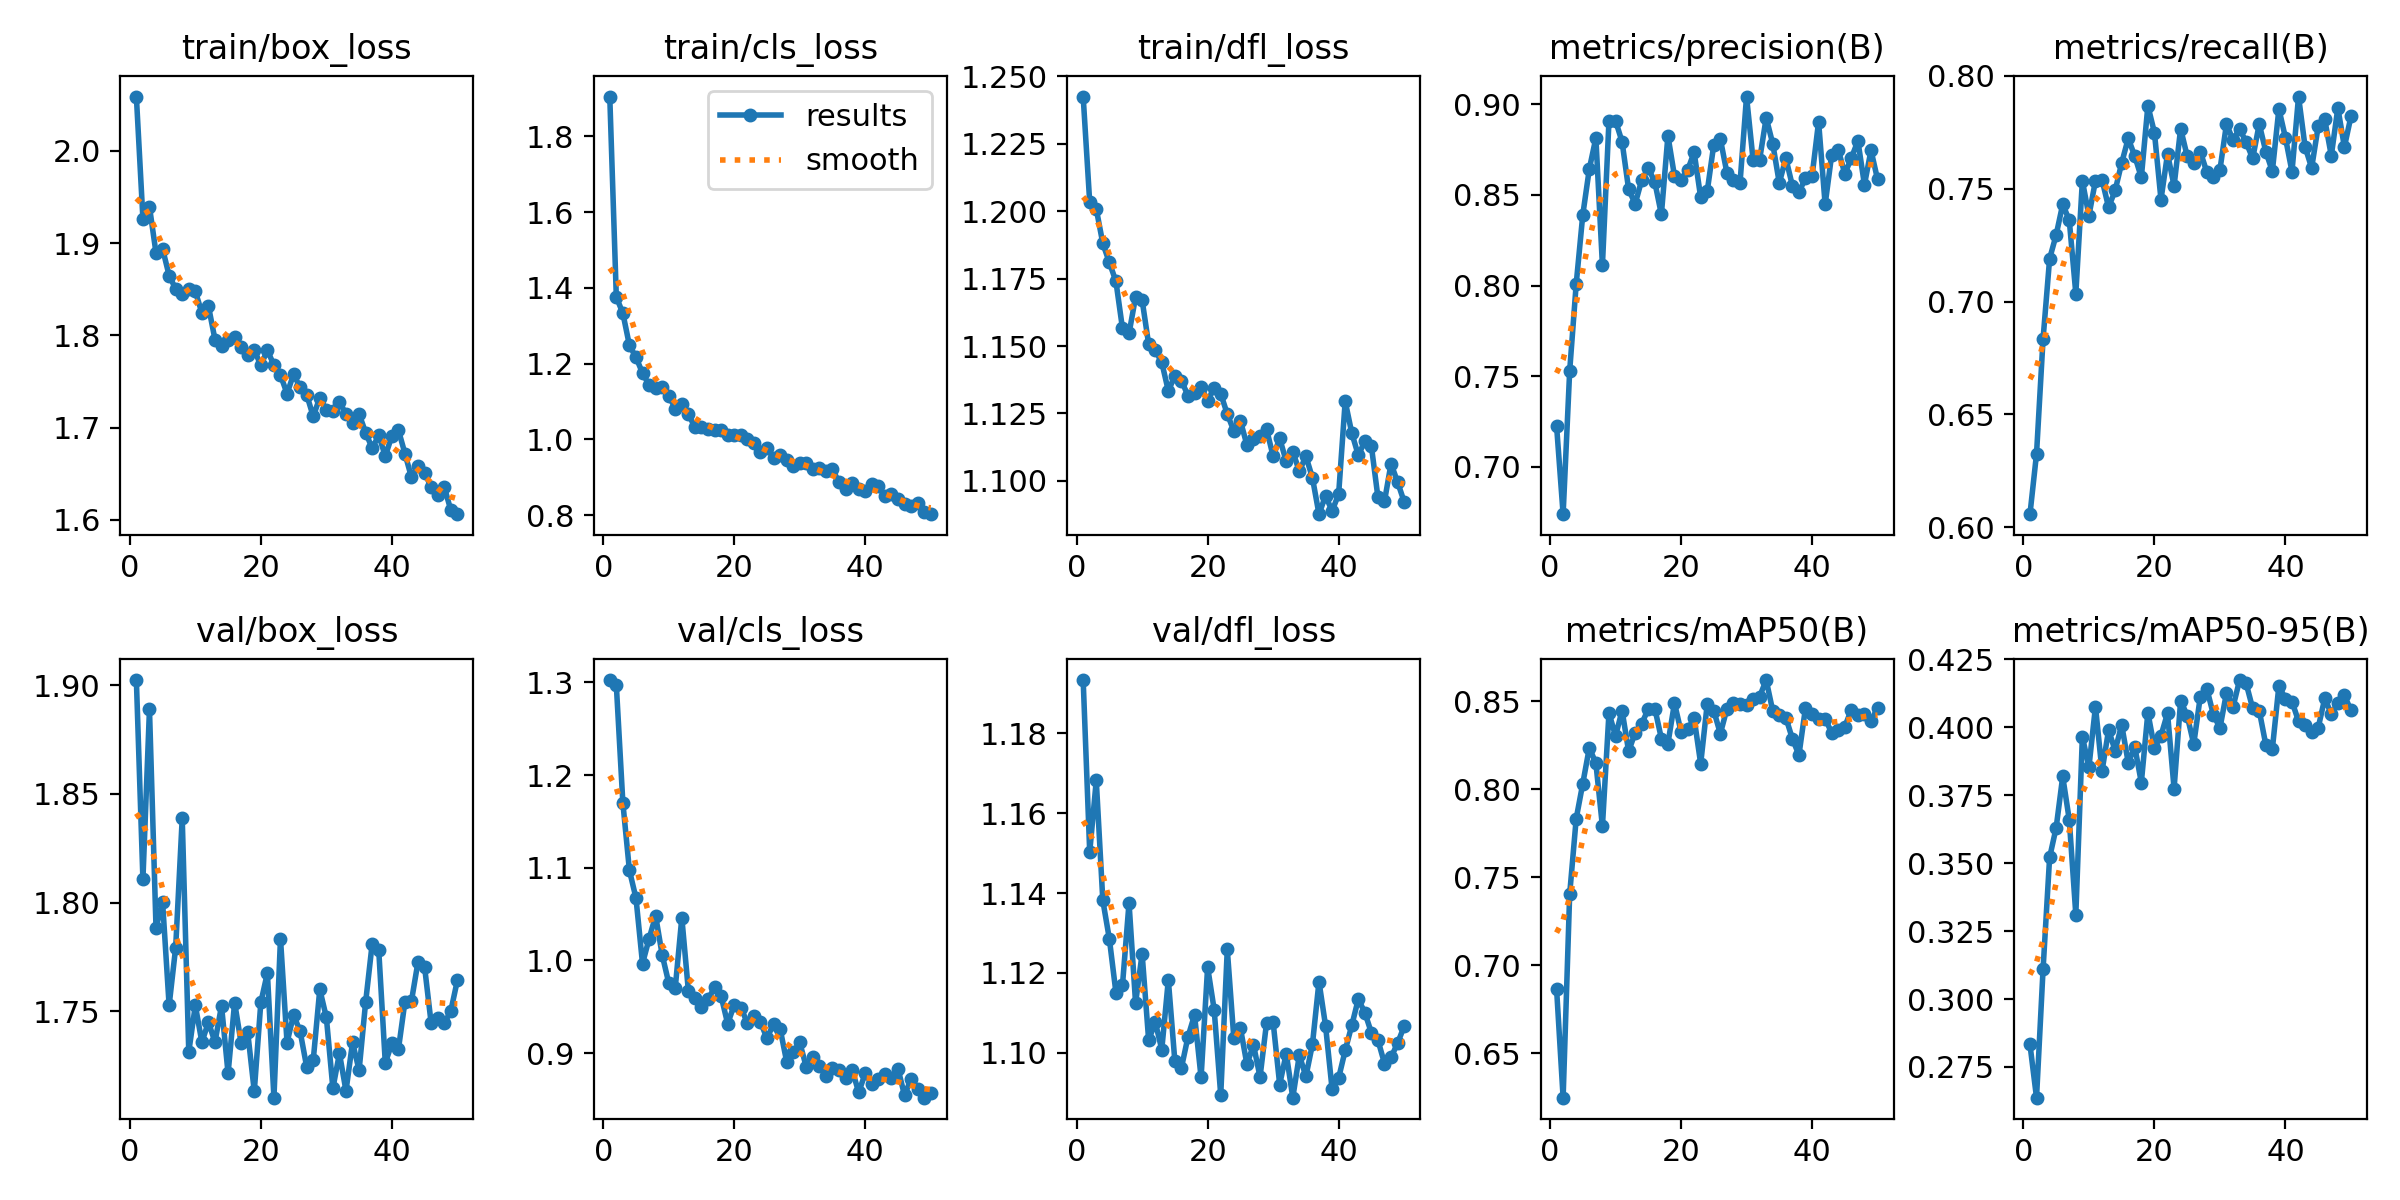

The table this chart was drawn from, first rows:
epoch, time, train/box_loss, train/cls_loss, train/dfl_loss, metrics/precision(B), metrics/recall(B), metrics/mAP50(B), metrics/mAP50-95(B), val/box_loss, val/cls_loss, val/dfl_loss, lr/pg0, lr/pg1, lr/pg2
1, 44.22, 2.059, 1.905, 1.242, 0.7227, 0.6058, 0.6866, 0.2833, 1.902, 1.302, 1.193, 0.0006635, 0.0006635, 0.0006635
2, 86.92, 1.927, 1.376, 1.203, 0.674, 0.6325, 0.6248, 0.2637, 1.811, 1.297, 1.15, 0.001304, 0.001304, 0.001304
3, 129.4, 1.939, 1.333, 1.201, 0.7529, 0.6834, 0.7404, 0.311, 1.889, 1.17, 1.168, 0.001918, 0.001918, 0.001918
4, 171.8, 1.889, 1.248, 1.188, 0.801, 0.719, 0.7833, 0.3521, 1.788, 1.097, 1.138, 0.001881, 0.001881, 0.001881
5, 215, 1.894, 1.217, 1.181, 0.8389, 0.7296, 0.8032, 0.3631, 1.8, 1.067, 1.128, 0.001842, 0.001842, 0.001842
6, 257.3, 1.865, 1.175, 1.174, 0.8642, 0.7431, 0.8235, 0.3819, 1.753, 0.9966, 1.115, 0.001802, 0.001802, 0.001802
7, 301.7, 1.85, 1.144, 1.157, 0.8813, 0.736, 0.8148, 0.3659, 1.779, 1.023, 1.117, 0.001762, 0.001762, 0.001762
8, 344.9, 1.845, 1.136, 1.155, 0.8112, 0.7036, 0.7789, 0.3311, 1.839, 1.048, 1.138, 0.001723, 0.001723, 0.001723
9, 389.7, 1.85, 1.138, 1.168, 0.8908, 0.7535, 0.8434, 0.3965, 1.731, 1.006, 1.112, 0.001683, 0.001683, 0.001683
10, 433.7, 1.848, 1.115, 1.167, 0.8908, 0.7381, 0.8302, 0.3854, 1.753, 0.9758, 1.125, 0.001644, 0.001644, 0.001644
11, 476.9, 1.825, 1.082, 1.151, 0.8792, 0.7536, 0.8447, 0.4076, 1.736, 0.9708, 1.103, 0.001604, 0.001604, 0.001604
12, 522.2, 1.832, 1.094, 1.149, 0.853, 0.754, 0.8215, 0.3838, 1.745, 1.046, 1.108, 0.001564, 0.001564, 0.001564
13, 565.1, 1.796, 1.067, 1.144, 0.845, 0.7418, 0.8321, 0.399, 1.736, 0.9672, 1.101, 0.001525, 0.001525, 0.001525
14, 609.2, 1.789, 1.032, 1.133, 0.8581, 0.7492, 0.8373, 0.3914, 1.753, 0.96, 1.118, 0.001485, 0.001485, 0.001485
15, 652.1, 1.795, 1.033, 1.139, 0.8647, 0.7614, 0.8455, 0.4009, 1.721, 0.9498, 1.098, 0.001446, 0.001446, 0.001446
16, 699.5, 1.798, 1.028, 1.137, 0.8569, 0.7723, 0.8458, 0.387, 1.754, 0.9582, 1.096, 0.001406, 0.001406, 0.001406
17, 745.3, 1.788, 1.025, 1.132, 0.8392, 0.7645, 0.8288, 0.3928, 1.735, 0.9709, 1.104, 0.001366, 0.001366, 0.001366
18, 787.3, 1.779, 1.026, 1.133, 0.8825, 0.755, 0.8259, 0.3796, 1.74, 0.9615, 1.109, 0.001327, 0.001327, 0.001327
19, 833.8, 1.784, 1.011, 1.135, 0.8603, 0.7868, 0.8489, 0.4054, 1.713, 0.9318, 1.094, 0.001287, 0.001287, 0.001287
20, 876.7, 1.768, 1.011, 1.13, 0.8583, 0.7749, 0.8327, 0.3924, 1.754, 0.9521, 1.121, 0.001248, 0.001248, 0.001248
21, 922.4, 1.784, 1.013, 1.135, 0.8635, 0.7452, 0.834, 0.3969, 1.768, 0.9492, 1.111, 0.001208, 0.001208, 0.001208
22, 964.4, 1.768, 1.001, 1.132, 0.8734, 0.7655, 0.8403, 0.4052, 1.71, 0.933, 1.089, 0.001168, 0.001168, 0.001168
23, 1008, 1.757, 0.9902, 1.125, 0.8485, 0.7513, 0.8145, 0.3774, 1.783, 0.9404, 1.126, 0.001129, 0.001129, 0.001129
24, 1055, 1.737, 0.9672, 1.119, 0.8519, 0.7766, 0.8484, 0.4098, 1.736, 0.9336, 1.104, 0.001089, 0.001089, 0.001089
25, 1097, 1.758, 0.9777, 1.122, 0.8776, 0.7645, 0.8446, 0.4043, 1.748, 0.9161, 1.106, 0.00105, 0.00105, 0.00105
26, 1142, 1.744, 0.9513, 1.113, 0.8808, 0.7614, 0.8315, 0.3938, 1.741, 0.9316, 1.097, 0.00101, 0.00101, 0.00101
27, 1188, 1.736, 0.9591, 1.115, 0.8621, 0.7665, 0.8455, 0.4113, 1.724, 0.9265, 1.102, 0.0009704, 0.0009704, 0.0009704
28, 1237, 1.712, 0.9454, 1.117, 0.8581, 0.7574, 0.8489, 0.4142, 1.728, 0.891, 1.094, 0.0009308, 0.0009308, 0.0009308
29, 1281, 1.733, 0.9288, 1.119, 0.8563, 0.7553, 0.8484, 0.4047, 1.76, 0.9015, 1.108, 0.0008912, 0.0008912, 0.0008912
30, 1324, 1.719, 0.9377, 1.109, 0.9041, 0.7584, 0.8478, 0.3997, 1.747, 0.9116, 1.108, 0.0008516, 0.0008516, 0.0008516
31, 1368, 1.718, 0.9389, 1.116, 0.8692, 0.7787, 0.8515, 0.4127, 1.715, 0.8851, 1.092, 0.000812, 0.000812, 0.000812
32, 1411, 1.728, 0.9229, 1.107, 0.8694, 0.7716, 0.8526, 0.4075, 1.731, 0.8954, 1.1, 0.0007724, 0.0007724, 0.0007724
33, 1453, 1.715, 0.9251, 1.111, 0.8924, 0.7766, 0.862, 0.4174, 1.713, 0.8866, 1.089, 0.0007328, 0.0007328, 0.0007328
34, 1505, 1.705, 0.9172, 1.104, 0.8781, 0.7706, 0.8445, 0.4161, 1.736, 0.8751, 1.099, 0.0006932, 0.0006932, 0.0006932
35, 1548, 1.715, 0.9213, 1.109, 0.8565, 0.7634, 0.8419, 0.4069, 1.723, 0.8842, 1.094, 0.0006536, 0.0006536, 0.0006536
36, 1591, 1.695, 0.8866, 1.101, 0.8701, 0.7787, 0.8407, 0.4061, 1.754, 0.8814, 1.102, 0.000614, 0.000614, 0.000614
37, 1637, 1.678, 0.8702, 1.088, 0.8549, 0.7665, 0.8286, 0.3936, 1.781, 0.8738, 1.118, 0.0005744, 0.0005744, 0.0005744
38, 1679, 1.692, 0.8852, 1.095, 0.8517, 0.7577, 0.8194, 0.392, 1.778, 0.8821, 1.107, 0.0005348, 0.0005348, 0.0005348
39, 1721, 1.669, 0.8692, 1.089, 0.859, 0.7854, 0.8462, 0.4153, 1.726, 0.8578, 1.091, 0.0004952, 0.0004952, 0.0004952
40, 1765, 1.691, 0.8642, 1.095, 0.8602, 0.7726, 0.8429, 0.4104, 1.735, 0.8784, 1.094, 0.0004556, 0.0004556, 0.0004556
41, 1875, 1.698, 0.8825, 1.13, 0.8902, 0.7576, 0.8399, 0.4095, 1.732, 0.8668, 1.101, 0.000416, 0.000416, 0.000416
42, 1917, 1.672, 0.8768, 1.118, 0.8447, 0.7909, 0.84, 0.4022, 1.754, 0.8723, 1.107, 0.0003764, 0.0003764, 0.0003764
43, 1960, 1.646, 0.8496, 1.11, 0.8721, 0.7685, 0.832, 0.401, 1.755, 0.878, 1.113, 0.0003368, 0.0003368, 0.0003368
44, 2004, 1.659, 0.8572, 1.115, 0.8748, 0.7593, 0.8336, 0.3982, 1.773, 0.8732, 1.11, 0.0002972, 0.0002972, 0.0002972
45, 2046, 1.651, 0.8423, 1.113, 0.8616, 0.7777, 0.8354, 0.3998, 1.77, 0.8833, 1.105, 0.0002576, 0.0002576, 0.0002576
46, 2088, 1.636, 0.8296, 1.094, 0.8702, 0.7807, 0.8452, 0.4106, 1.745, 0.8544, 1.103, 0.000218, 0.000218, 0.000218
47, 2128, 1.627, 0.8256, 1.093, 0.8797, 0.7647, 0.842, 0.4049, 1.747, 0.8727, 1.097, 0.0001784, 0.0001784, 0.0001784
48, 2172, 1.636, 0.8328, 1.106, 0.8555, 0.7858, 0.8428, 0.4089, 1.745, 0.8619, 1.099, 0.0001388, 0.0001388, 0.0001388
49, 2217, 1.611, 0.8077, 1.1, 0.8745, 0.7685, 0.8386, 0.4117, 1.75, 0.852, 1.102, 9.92e-05, 9.92e-05, 9.92e-05
50, 2266, 1.606, 0.8029, 1.092, 0.8585, 0.7821, 0.8464, 0.4062, 1.764, 0.8572, 1.107, 5.96e-05, 5.96e-05, 5.96e-05
